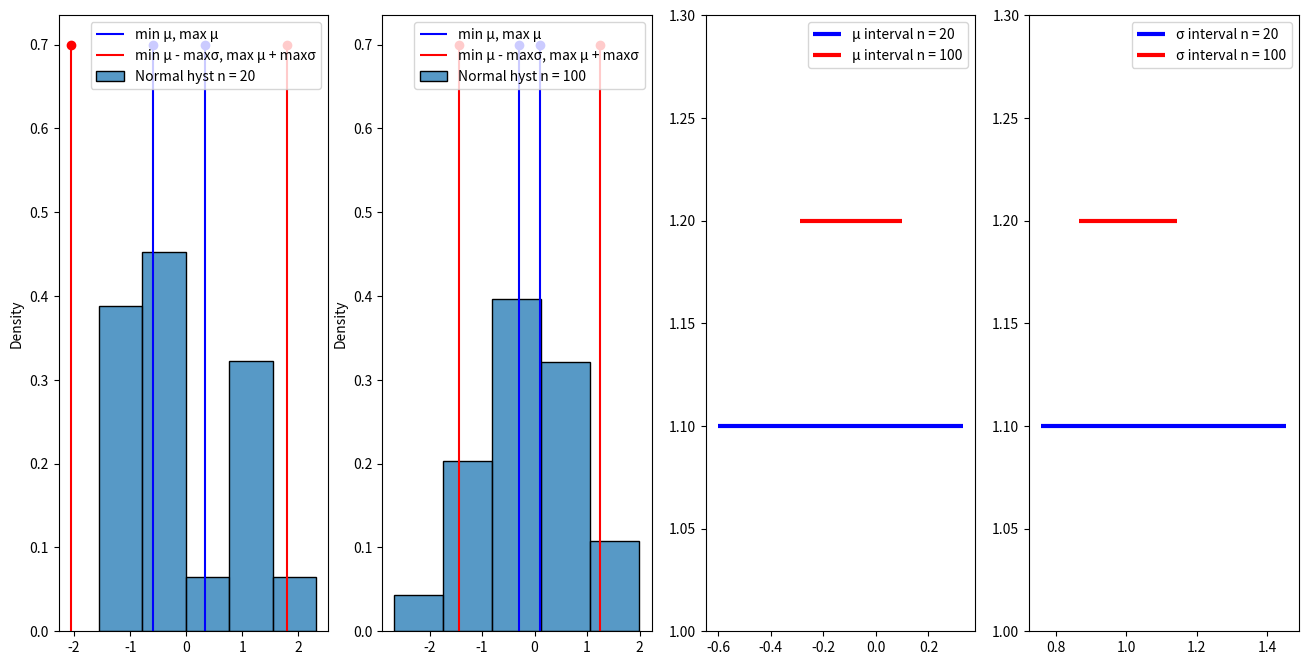
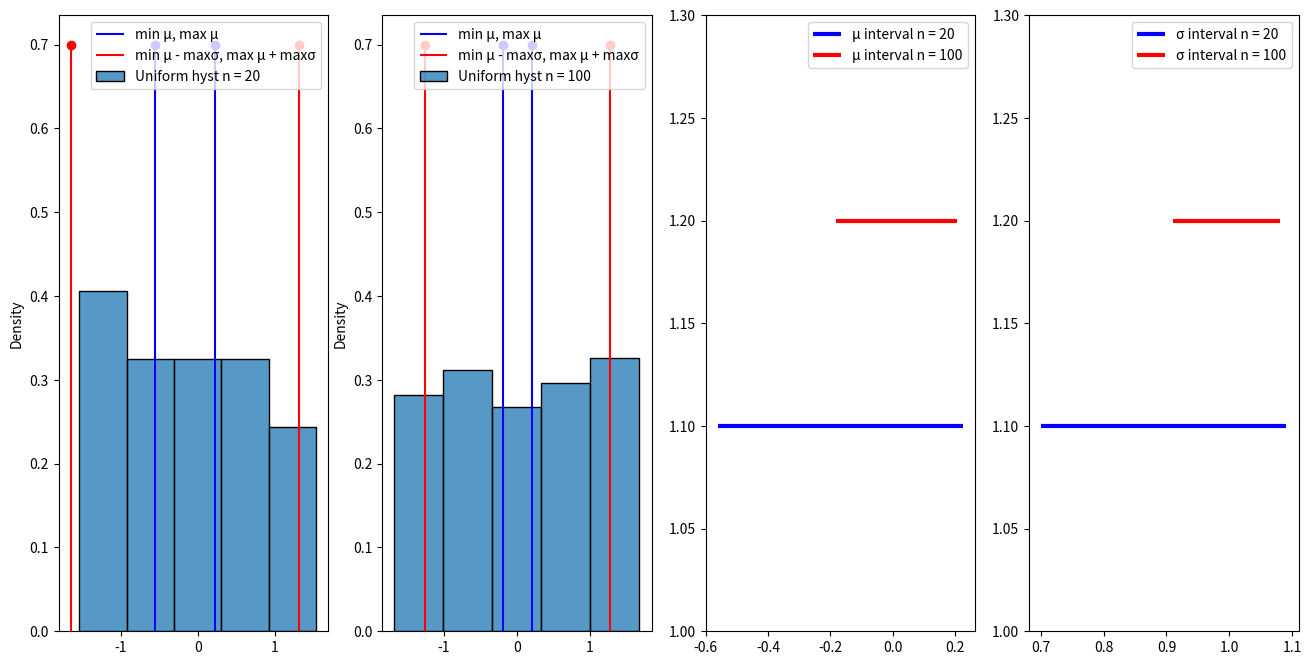

Write the Python code that produced these figures, in order.
import scipy.stats as sps
import numpy as np
import pandas as pd

import matplotlib.pyplot as plt
import matplotlib as mpl
import seaborn as sns

def convert_in_latex_number(number):
    latex_string = "{:.3e}".format(number)  
    latex_string = latex_string.replace('e', r' \times 10^{') + '}'
    return latex_string


def generate_sample(N_range, distribution):
    samples = {}
    for N in N_range:
        sample = np.array(distribution.rvs(size=N))
        samples[N] = sample
    return samples

def calculate_interval_normal_expected_value(sample, confidence_probability):
    n = len(sample)
    accuracy = (sample.var()**0.5 * sps.t((n - 1)).ppf((1 + confidence_probability) / 2)) / (n - 1)**0.5
    return [sample.mean() - accuracy, sample.mean() + accuracy]

def calculate_interval_normal_standard_deviation(sample, confidence_probability):
    n = len(sample)
    return [sample.var()**0.5 * n**0.5 / (sps.chi2(n - 1).ppf((1 + confidence_probability) / 2))**0.5,
            sample.var()**0.5 * n**0.5 / (sps.chi2(n - 1).ppf((1 - confidence_probability) / 2))**0.5]

def calculate_interval_expected_value(sample, confidence_probability):
    n = len(sample)
    accuracy = sample.var()**0.5 * sps.norm.ppf((1 + confidence_probability) / 2) / n ** 0.5
    return [sample.mean() - accuracy, sample.mean() + accuracy]

def calculate_interval_standard_deviation(sample, confidence_probability):
    n = len(sample)
    return [
        sample.var()**0.5 * (1 - (1 / (2 * n**0.5)) *  sps.norm.ppf((1 + confidence_probability) / 2) * (sps.kurtosis(sample) + 2)**0.5),
        sample.var()**0.5 * (1 + (1 / (2 * n**0.5)) *  sps.norm.ppf((1 + confidence_probability) / 2) * (sps.kurtosis(sample) + 2)**0.5)
    ]

def calculate_intervals(samples, distribution, confidence_probability):
    intervals = {}
    for N, sample in samples.items():
        if distribution[1] == "Normal":
            intervals[N] = [calculate_interval_normal_expected_value(sample, confidence_probability),
                            calculate_interval_normal_standard_deviation(sample, confidence_probability)]
        else:
            intervals[N] = [calculate_interval_expected_value(sample, confidence_probability),
                            calculate_interval_standard_deviation(sample, confidence_probability)]
    return intervals

def create_table_intervals(intervals, distribution):
    table = "\\begin{table}[H]\n\centering\n\\begin{tabular}{|c|c|c|}\n\hline"
    for N, interval in intervals.items():
        table += (f"\n\t$n = {N}$ & $m$ & $\sigma$ \\\ \hline \n\t & ${convert_in_latex_number(interval[0][0])} < m < "
                  f"{convert_in_latex_number(interval[0][1])}$  & ${convert_in_latex_number(interval[1][0])} < \sigma < {convert_in_latex_number(interval[1][1])}$ \\\ \hline")
    table += "    \n\t\end{tabular}\n\t\caption{caption}\n\end{table}"
    print(table)

def plot_intervals(samples, intervals, distribution):
    fig, ax = plt.subplots(1, 4, figsize=(16, 8))
    i = 0
    for N, sample in samples.items():
        sns.histplot(data=sample, bins= (int((max(sample) - min(sample)) / 5) + 1) * 5, stat='density', ax=ax[i], label=f"{distribution[1]} hyst n = {N}")
        height_segments = 0.7
        ax[i].vlines(intervals[N][0][0], 0, height_segments, color='b', label='min \u03BC, max \u03BC')
        ax[i].plot(intervals[N][0][0], height_segments, 'bo')
        ax[i].vlines(intervals[N][0][1], 0, height_segments, color='b')
        ax[i].plot(intervals[N][0][1], height_segments, 'bo')
    
        ax[i].vlines(intervals[N][0][0] - intervals[N][1][1], 0, height_segments, color='r', label='min \u03BC - max\u03C3, max \u03BC + max\u03C3')
        ax[i].plot(intervals[N][0][0] - intervals[N][1][1], height_segments, 'ro')
        ax[i].vlines(intervals[N][0][1] + intervals[N][1][1], 0, height_segments, color='r')
        ax[i].plot(intervals[N][0][1] + intervals[N][1][1], height_segments, 'ro')
        i += 1

    ax[2].hlines(1.1, intervals[20][0][0], intervals[20][0][1], color='b', linewidth=3, label=f'\u03BC interval n = {20}')
    ax[2].hlines(1.2, intervals[100][0][0], intervals[100][0][1], color='r', linewidth=3, label=f'\u03BC interval n = {100}')
    ax[3].hlines(1.1, intervals[20][1][0], intervals[20][1][1], color='b', linewidth=3, label=f'\u03C3 interval n = {20}')
    ax[3].hlines(1.2, intervals[100][1][0], intervals[100][1][1], color='r', linewidth=3, label=f'\u03C3 interval n = {100}')
        
    ax[2].set_ylim(1, 1.3)
    ax[3].set_ylim(1, 1.3)
    if distribution[1] == "Cauchy":
        ax[0].set_xscale("symlog")
        ax[1].set_xscale("symlog")
        ax[2].set_xscale("symlog")
        ax[3].set_xscale("symlog")

    ax[0].legend(loc='upper right')
    ax[1].legend(loc='upper right')
    ax[2].legend(loc='upper right')
    ax[3].legend(loc='upper right')
    plt.savefig(f"{distribution[1]}_distribution")

distributions = [[sps.norm, "Normal"],
                 [sps.uniform(loc=-3**0.5, scale = 2 * 3**0.5), "Uniform"]
                ]
N_range = [20, 100]
confidence_probability = 0.95
for distribution in distributions:
    samples = generate_sample(N_range, distribution[0])
    intervals = calculate_intervals(samples, distribution, confidence_probability)
    create_table_intervals(intervals, distribution)
    plot_intervals(samples, intervals, distribution)